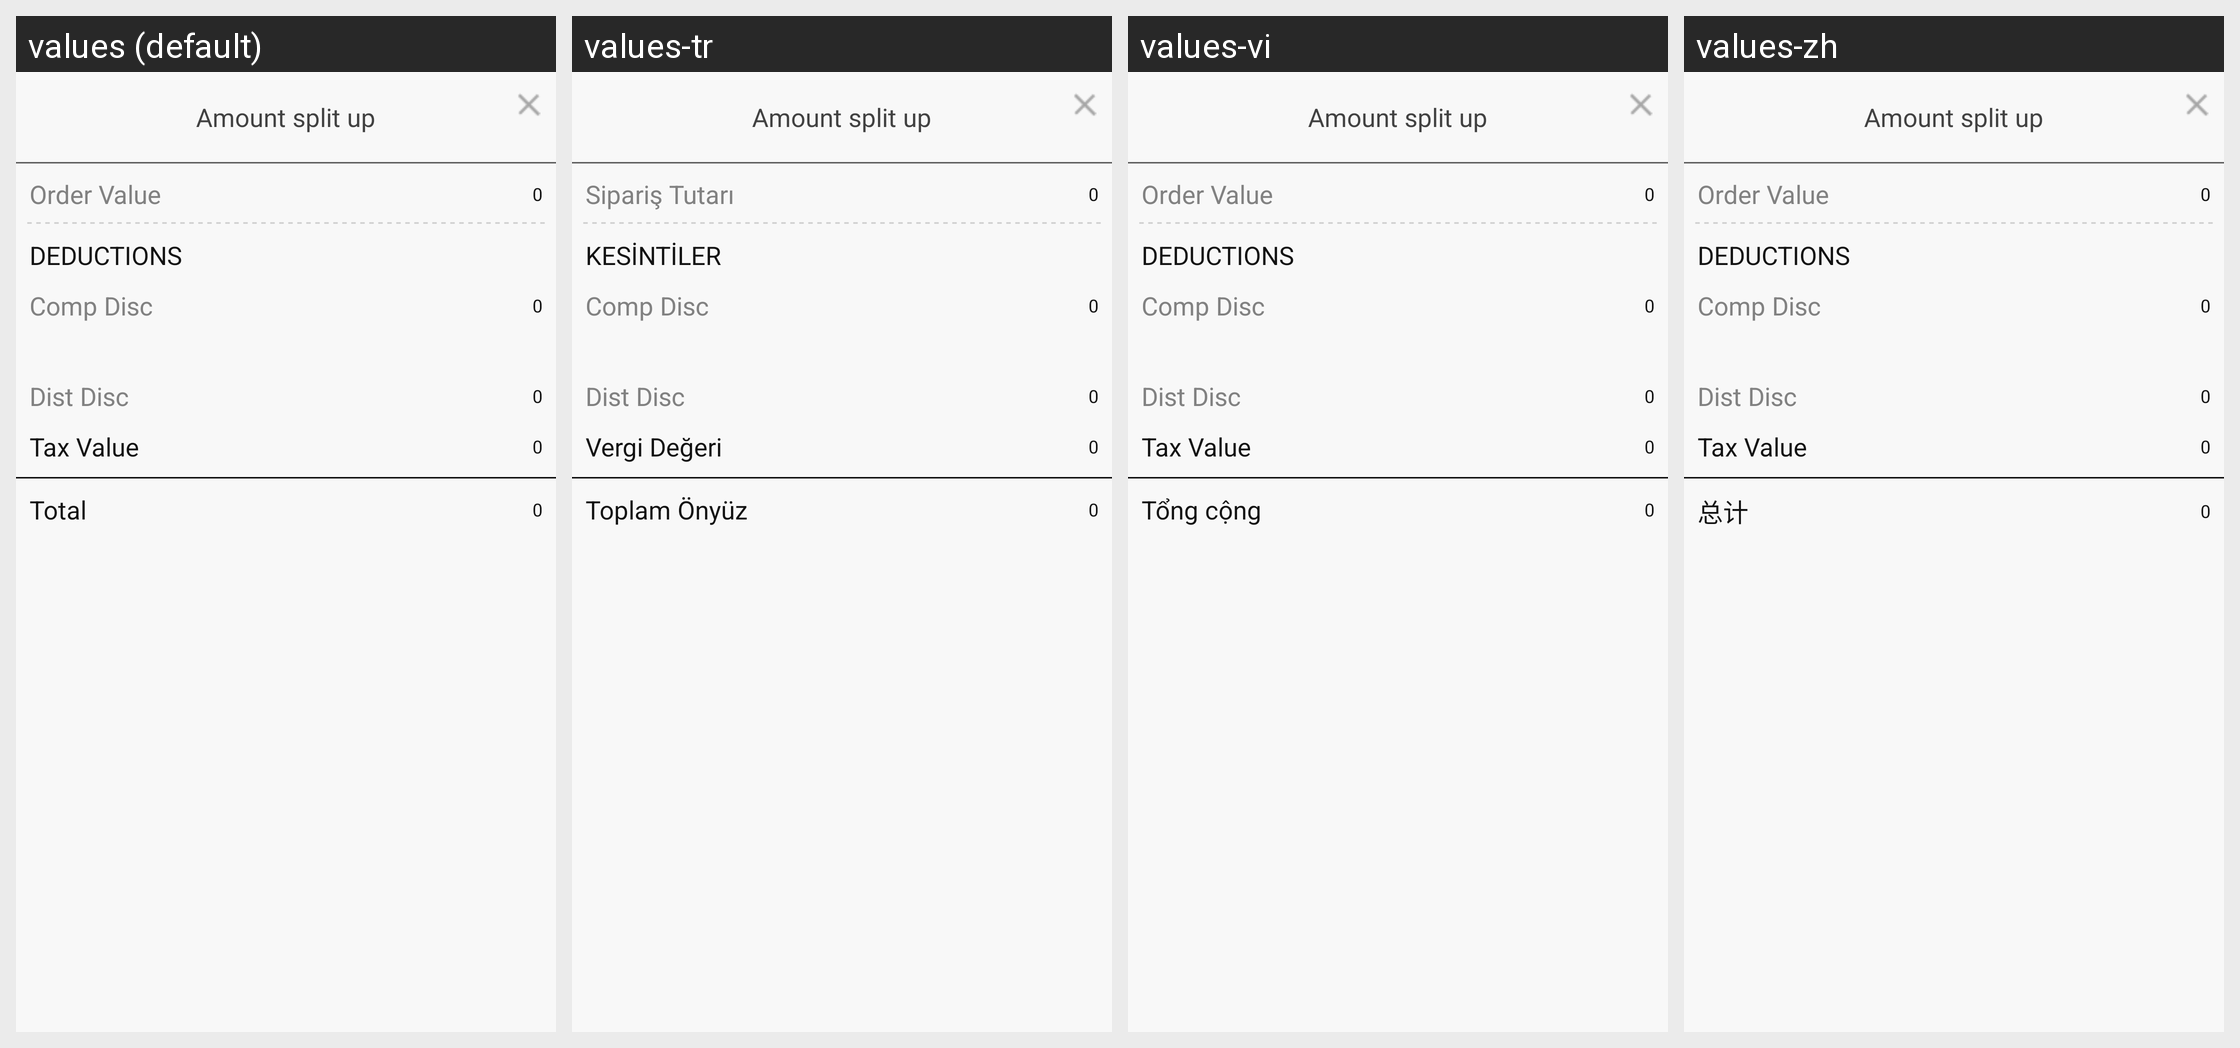

Translations of the strings shown on this Android screen, per locale in the grid:
Android screen res/layout/fragment_amt_split_up.xml rendered under 4 locales, left to right: values (default), values-tr, values-vi, values-zh. Device: Nexus 5 (rendered at 1080×1920; each locale shown at half size, 540×960, under a caption strip naming it); theme MVPTheme.Blue.
Other locales in the repository, not shown: values-ar, values-es, values-fr, values-in, values-lo, values-th.
Strings drawn on this screen, with the default value and each locale's value (text and hints the layout hard-codes, and strings that could not be matched under every locale, appear in the picture but are not listed):

amt_split_up
  values: Amount split up
  values-tr: Amount split up
  values-vi: Amount split up
  values-zh: Amount split up

order_value
  values: Order Value
  values-tr: Sipariş Tutarı
  values-vi: Order Value
  values-zh: Order Value

zero
  values: 0
  values-tr: 0  [not translated; the default value is used]
  values-vi: 0  [not translated; the default value is used]
  values-zh: 0  [not translated; the default value is used]

deductions
  values: Deductions
  values-tr: Kesintiler
  values-vi: Deductions
  values-zh: Deductions

tax_value
  values: Tax Value
  values-tr: Vergi Değeri
  values-vi: Tax Value
  values-zh: Tax Value

total
  values: Total
  values-tr: Toplam Önyüz
  values-vi: Tổng cộng
  values-zh: 总计
